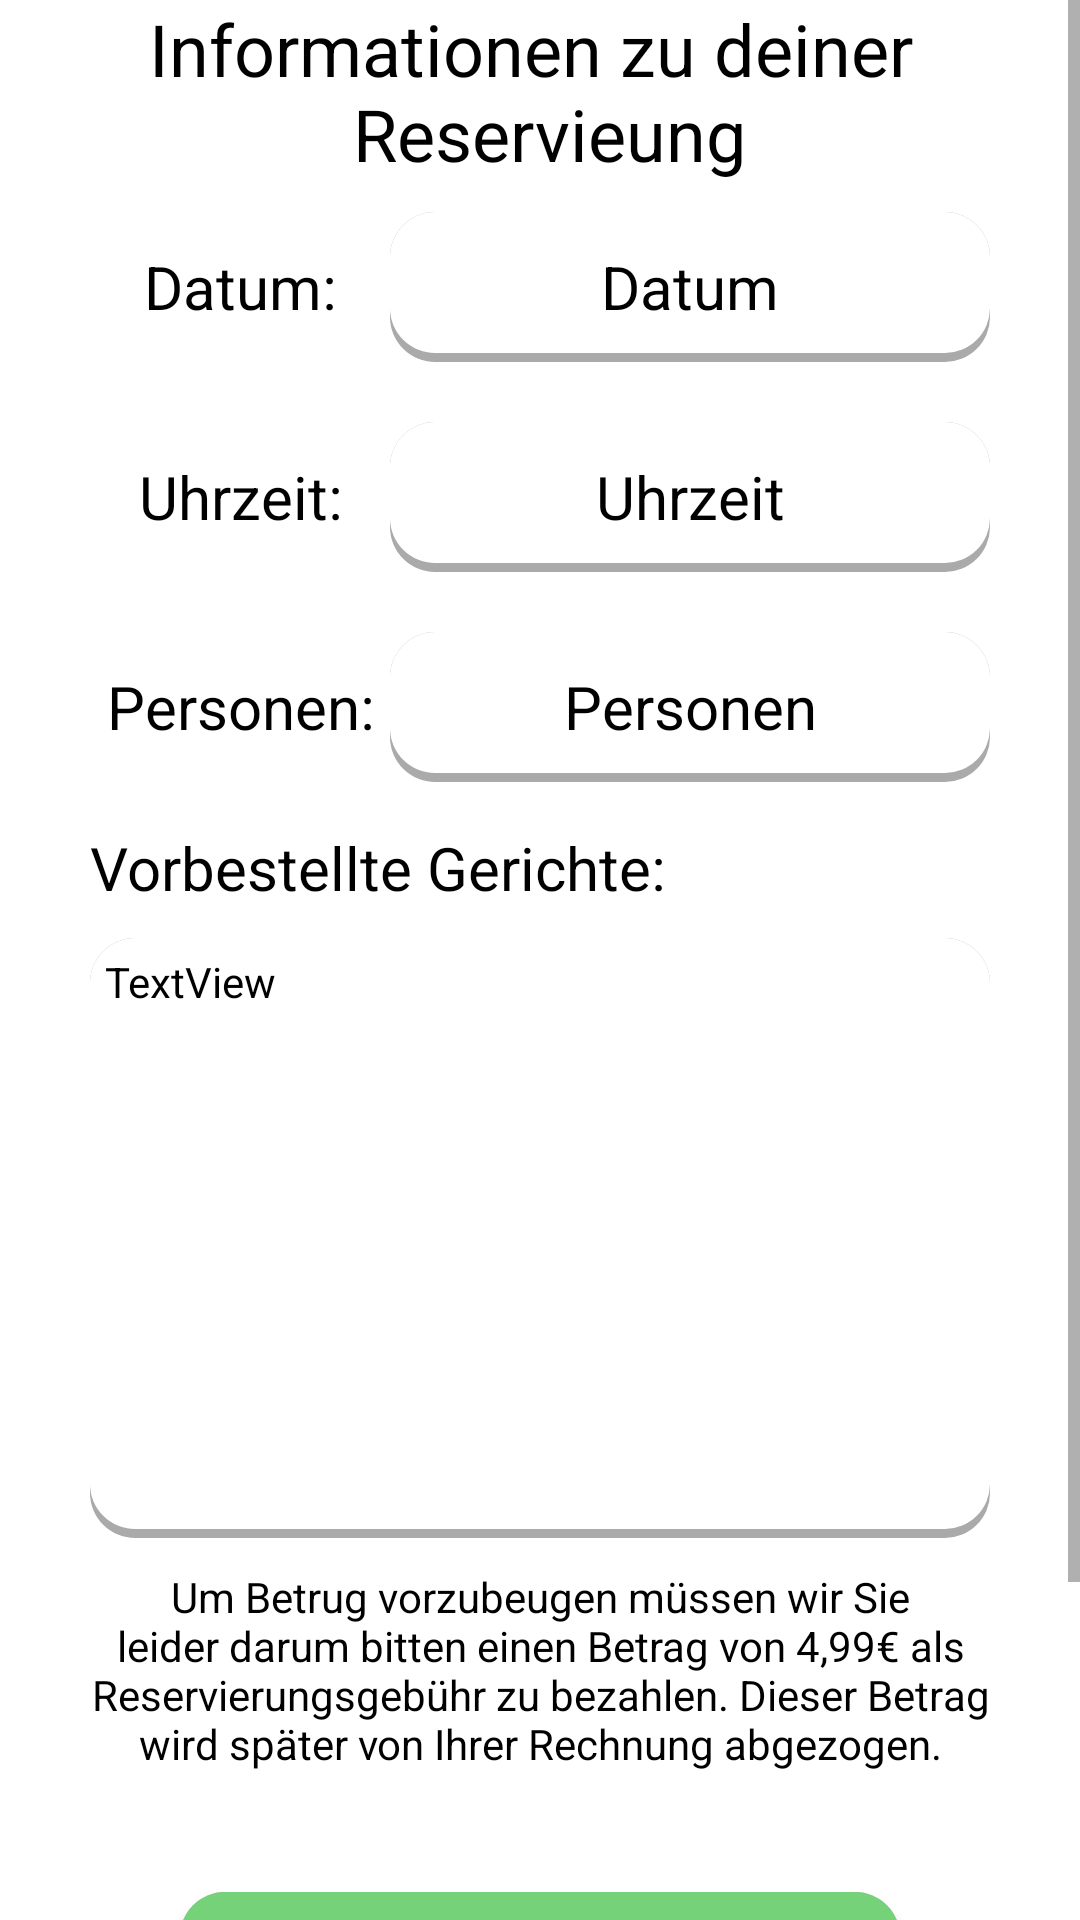

Produce the Android XML layout that renders to this screen, including the resource entries it uses.
<!-- AndroidManifest.xml: application theme Theme.Kotlin_Basics_1 -->
<!-- res/layout/fragment_reservation_confirmation.xml -->
<?xml version="1.0" encoding="utf-8"?>
<androidx.constraintlayout.widget.ConstraintLayout xmlns:android="http://schemas.android.com/apk/res/android"
    xmlns:app="http://schemas.android.com/apk/res-auto"
    xmlns:tools="http://schemas.android.com/tools"
    android:layout_width="match_parent"
    android:layout_height="match_parent"
    tools:context=".ui.reservations.ReservationsFragment">

    <ScrollView
        android:layout_width="match_parent"
        android:layout_height="match_parent"
        app:layout_constraintBottom_toBottomOf="parent"
        app:layout_constraintEnd_toEndOf="parent"
        app:layout_constraintStart_toStartOf="parent"
        app:layout_constraintTop_toTopOf="parent">

        <LinearLayout
            android:id="@+id/linearLayout"
            android:layout_width="match_parent"
            android:layout_height="wrap_content"
            android:layout_marginLeft="20dp"
            android:layout_marginRight="20dp"
            android:gravity="center_horizontal"
            android:orientation="vertical">

            <TextView
                android:id="@+id/tvTitle"
                android:layout_width="match_parent"
                android:layout_height="wrap_content"
                android:gravity="center_horizontal"
                android:text="@string/reservation_info_title"
                android:textColor="@color/textcolor"
                android:textSize="24sp" />

            <LinearLayout
                android:layout_width="match_parent"
                android:layout_height="wrap_content"
                android:layout_margin="10dp"
                android:orientation="horizontal">

                <TextView
                    android:id="@+id/textView5"
                    android:layout_width="match_parent"
                    android:layout_height="match_parent"
                    android:layout_weight="2"
                    android:gravity="center"
                    android:text="Datum:"
                    android:textColor="@color/textcolor"
                    android:textSize="20sp" />

                <TextView
                    android:id="@+id/reservation_info_date"
                    style="@style/background"
                    android:layout_width="match_parent"
                    android:layout_height="50dp"
                    android:layout_weight="1"
                    android:gravity="center|center_horizontal"
                    android:text="Datum"
                    android:textSize="20sp"
                    tools:ignore="TextContrastCheck" />

            </LinearLayout>

            <LinearLayout
                android:layout_width="match_parent"
                android:layout_height="wrap_content"
                android:layout_margin="10dp"
                android:orientation="horizontal">

                <TextView
                    android:id="@+id/textView7"
                    android:layout_width="match_parent"
                    android:layout_height="match_parent"
                    android:layout_weight="2"
                    android:gravity="center"
                    android:text="Uhrzeit:"
                    android:textColor="@color/textcolor"
                    android:textSize="20sp" />

                <TextView
                    android:id="@+id/reservation_info_time"
                    style="@style/background"
                    android:layout_width="match_parent"
                    android:layout_height="50dp"
                    android:layout_weight="1"
                    android:gravity="center|center_horizontal"
                    android:text="Uhrzeit"
                    android:textSize="20sp" />

            </LinearLayout>

            <LinearLayout
                android:layout_width="match_parent"
                android:layout_height="wrap_content"
                android:layout_margin="10dp"
                android:orientation="horizontal">

                <TextView
                    android:id="@+id/textView8"
                    android:layout_width="match_parent"
                    android:layout_height="match_parent"
                    android:layout_weight="2"
                    android:gravity="center"
                    android:text="Personen:"
                    android:textColor="@color/textcolor"
                    android:textSize="20sp" />

                <TextView
                    android:id="@+id/reservation_info_size"
                    style="@style/background"
                    android:layout_width="match_parent"
                    android:layout_height="50dp"
                    android:layout_weight="1"
                    android:gravity="center|center_horizontal"
                    android:text="Personen"
                    android:textSize="20sp" />

            </LinearLayout>

            <TextView
                android:id="@+id/textView4"
                android:layout_width="match_parent"
                android:layout_height="wrap_content"
                android:layout_marginLeft="10dp"
                android:layout_marginTop="5dp"
                android:layout_marginRight="10dp"
                android:text="Vorbestellte Gerichte:"
                android:textColor="@color/textcolor"
                android:textSize="20sp" />

            <TextView
                android:id="@+id/reservation_info_disc"
                style="@style/background"
                android:layout_width="match_parent"
                android:layout_height="wrap_content"
                android:layout_margin="10dp"
                android:height="200dp"
                android:padding="5dp"
                android:text="TextView"
                tools:ignore="TextContrastCheck" />

            <TextView
                android:id="@+id/textView9"
                android:layout_width="match_parent"
                android:layout_height="wrap_content"
                android:gravity="center"
                android:text="@string/reservation_fee"
                android:textAlignment="gravity"
                android:textColor="@color/textcolor" />

            <androidx.appcompat.widget.AppCompatButton
                android:id="@+id/reservation_info_delete"
                android:layout_width="match_parent"
                android:layout_height="wrap_content"
                android:layout_marginLeft="40dp"
                android:layout_marginTop="40dp"
                android:layout_marginRight="40dp"
                android:layout_marginBottom="5dp"
                android:background="@drawable/roundedbuttongreen"
                android:text="Reservieren" />

            <androidx.appcompat.widget.AppCompatButton
                android:id="@+id/reservation_info_back"
                android:layout_width="match_parent"
                android:layout_height="wrap_content"
                android:layout_marginLeft="40dp"
                android:layout_marginTop="40dp"
                android:layout_marginRight="40dp"
                android:layout_marginBottom="5dp"
                android:background="@drawable/roundedbuttonred"
                android:text="Zurück"
                android:textColor="@color/white" />

        </LinearLayout>
    </ScrollView>


</androidx.constraintlayout.widget.ConstraintLayout>
<!-- resources referenced by this layout -->
<resources>
  <color name="textcolor">#FF000000</color>
  <color name="white">#FFFFFFFF</color>
  <!-- drawable roundedbuttongreen (drawable-xxxhdpi) -->
  <?xml version="1.0" encoding="utf-8"?>
  <layer-list xmlns:android="http://schemas.android.com/apk/res/android">
      
      <item  >
          <shape>
              <solid android:color="@android:color/darker_gray" />
              <corners android:radius="15dp" />
          </shape>
      </item>
      
      <item android:bottom="3dp"
          >
          <shape>
              <solid android:color="@color/validate" />
              <corners android:radius="15dp" />
          </shape>
      </item>
  </layer-list>
  <!-- drawable roundedbuttonred (drawable-xxxhdpi) -->
  <?xml version="1.0" encoding="utf-8"?>
  <layer-list xmlns:android="http://schemas.android.com/apk/res/android">
      
      <item  >
          <shape>
              <solid android:color="@android:color/darker_gray" />
              <corners android:radius="15dp" />
          </shape>
      </item>
      
      <item android:bottom="3dp"
          >
          <shape>
              <solid android:color="@color/cancel" />
              <corners android:radius="15dp" />
          </shape>
      </item>
  </layer-list>
  <string name="reservation_fee">Um Betrug vorzubeugen müssen wir Sie leider darum bitten einen Betrag von 4,99€ als Reservierungsgebühr zu bezahlen. Dieser Betrag wird später von Ihrer Rechnung abgezogen.</string>
  <string name="reservation_info_title">Informationen zu deiner \n Reservieung</string>
  <style name="background">
          <item name="android:background">@drawable/roundedbutton</item>
          <item name="android:textColor">@color/black</item>
      </style>
  <style name="Theme.Kotlin_Basics_1" parent="Theme.MaterialComponents.DayNight.DarkActionBar">
          
          <item name="colorPrimary">@color/app_background_header</item>
          <item name="colorPrimaryVariant">@color/white</item>
          <item name="colorOnPrimary">@color/white</item>
          
          <item name="colorSecondary">@color/teal_200</item>
          <item name="colorSecondaryVariant">@color/teal_700</item>
          <item name="colorOnSecondary">@color/black</item>
          
          <item name="android:statusBarColor" tools:targetApi="l">?attr/colorPrimaryVariant</item>
          
          <item name="android:windowNoTitle">true</item>
          <item name="android:windowActionBar">true</item>
          <item name="android:windowFullscreen">true</item>
          <item name="android:windowContentOverlay">@null</item>
      </style>
  <color name="validate">#76D279</color>
  <color name="cancel">#E86E6E</color>
  <!-- drawable roundedbutton (drawable) -->
  <?xml version="1.0" encoding="utf-8"?>
  <layer-list xmlns:android="http://schemas.android.com/apk/res/android">
      
      <item  >
          <shape>
              <solid android:color="@android:color/darker_gray" />
              <corners android:radius="15dp" />
          </shape>
      </item>
      
      <item android:bottom="3dp"
          >
          <shape>
              <solid android:color="@android:color/white" />
              <corners android:radius="15dp" />
          </shape>
      </item>
  </layer-list>
  <color name="black">#FF000000</color>
  <color name="app_background_header">#777777</color>
  <color name="teal_200">#FF03DAC5</color>
  <color name="teal_700">#FF018786</color>
</resources>
